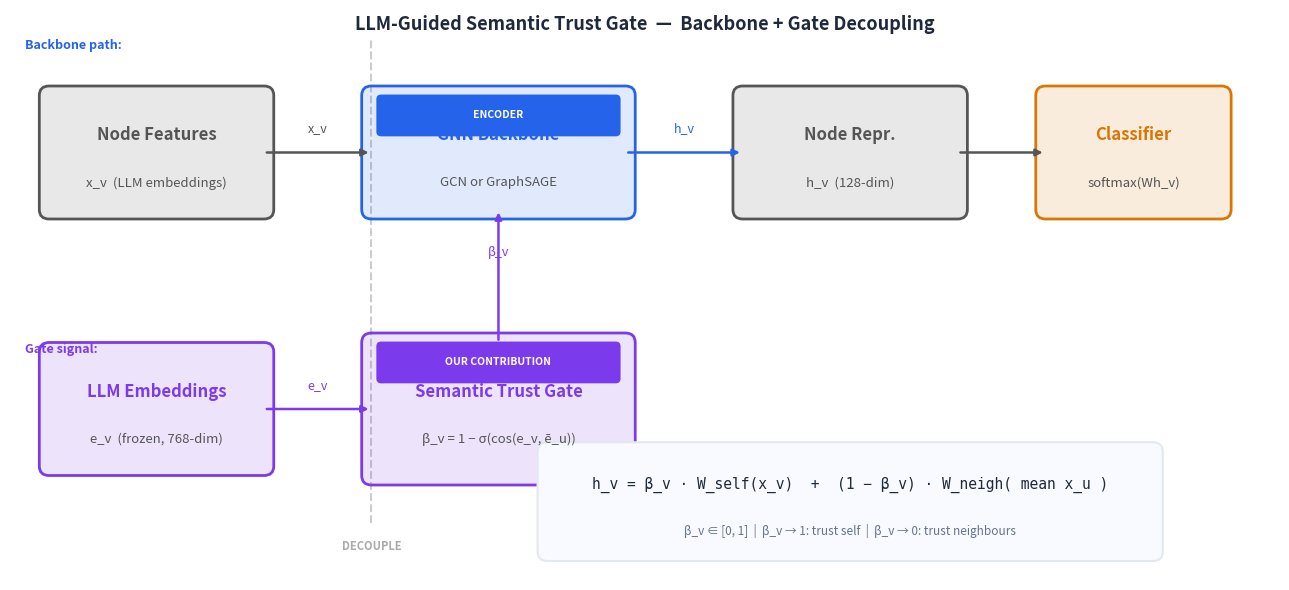

Write Python code to recreate this figure. (Note: this script raises an exception after producing the figure.)
"""
Architecture diagram: GCN/GraphSAGE backbone + LLM-only gate signal.
Highlights the decoupling: backbone handles aggregation, LLM handles trust.
"""
import matplotlib
matplotlib.use("Agg")
import matplotlib.pyplot as plt
import matplotlib.patches as mpatches
from matplotlib.patches import FancyArrowPatch

fig, ax = plt.subplots(figsize=(13, 6))
ax.set_xlim(0, 13); ax.set_ylim(0, 6); ax.axis("off")
fig.patch.set_facecolor("white")

def box(ax, x, y, w, h, color, label, sub=None, badge=None, radius=0.35):
    rect = mpatches.FancyBboxPatch((x - w/2, y - h/2), w, h,
        boxstyle=f"round,pad=0.1", linewidth=2,
        edgecolor=color, facecolor=color + "22", zorder=2)
    ax.add_patch(rect)
    ax.text(x, y + (0.18 if sub else 0), label,
            ha="center", va="center", fontsize=12, fontweight="bold", color=color, zorder=3)
    if sub:
        ax.text(x, y - 0.32, sub, ha="center", va="center",
                fontsize=9.5, color="#555555", style="italic", zorder=3)
    if badge:
        bx = mpatches.FancyBboxPatch((x - w/2 + 0.1, y + h/2 - 0.38), w - 0.2, 0.34,
            boxstyle="round,pad=0.05", linewidth=0, facecolor=color, zorder=4)
        ax.add_patch(bx)
        ax.text(x, y + h/2 - 0.21, badge, ha="center", va="center",
                fontsize=7.5, color="white", fontweight="bold", zorder=5)

def arrow(ax, x1, y1, x2, y2, color="#555555", label=None, style="arc3,rad=0"):
    ax.annotate("", xy=(x2, y2), xytext=(x1, y1),
        arrowprops=dict(arrowstyle="-|>", lw=1.8, color=color,
                        connectionstyle=style))
    if label:
        mx, my = (x1+x2)/2, (y1+y2)/2
        ax.text(mx, my + 0.18, label, ha="center", va="bottom", fontsize=9, color=color)

# ── Top row: backbone path ──────────────────────────────────────────────────
# Input node features
box(ax, 1.5, 4.5, 2.2, 1.2, "#555555",
    "Node Features", "x_v  (LLM embeddings)")

# GCN / GraphSAGE backbone
box(ax, 5.0, 4.5, 2.6, 1.2, "#2563EB",
    "GNN Backbone",
    "GCN or GraphSAGE",
    badge="ENCODER")

# Hidden representation
box(ax, 8.6, 4.5, 2.2, 1.2, "#555555",
    "Node Repr.", "h_v  (128-dim)")

# Output
box(ax, 11.5, 4.5, 1.8, 1.2, "#D97706",
    "Classifier",
    "softmax(Wh_v)")

arrow(ax, 2.6, 4.5, 3.7, 4.5, "#555555", "x_v")
arrow(ax, 6.3, 4.5, 7.5, 4.5, "#2563EB", "h_v")
arrow(ax, 9.7, 4.5, 10.6, 4.5, "#555555")

# ── Bottom row: LLM gate signal ──────────────────────────────────────────────
box(ax, 1.5, 1.8, 2.2, 1.2, "#7C3AED",
    "LLM Embeddings", "e_v  (frozen, 768-dim)")

box(ax, 5.0, 1.8, 2.6, 1.4, "#7C3AED",
    "Semantic Trust Gate",
    "β_v = 1 − σ(cos(e_v, ē_u))",
    badge="OUR CONTRIBUTION")

# Arrow: LLM embeddings → gate
arrow(ax, 2.6, 1.8, 3.7, 1.8, "#7C3AED", "e_v")

# Arrow: gate signal β_v goes up to GNN backbone
arrow(ax, 5.0, 2.5, 5.0, 3.9, "#7C3AED", "β_v", style="arc3,rad=0.0")

# Dashed separator line
ax.plot([3.7, 3.7], [0.6, 5.7], color="#CCCCCC", lw=1.5, ls="--", zorder=1)
ax.text(3.7, 0.35, "DECOUPLE", ha="center", va="center",
        fontsize=8, color="#AAAAAA", fontweight="bold")

# ── Equation box ────────────────────────────────────────────────────────────
eq_box = mpatches.FancyBboxPatch((5.5, 0.3), 6.2, 1.05,
    boxstyle="round,pad=0.1", linewidth=1.5,
    edgecolor="#E2E8F0", facecolor="#F8FAFF", zorder=2)
ax.add_patch(eq_box)
ax.text(8.6, 1.0,
        r"h_v = β_v · W_self(x_v)  +  (1 − β_v) · W_neigh( mean x_u )",
        ha="center", va="center", fontsize=10.5,
        color="#1E293B", family="monospace", zorder=3)
ax.text(8.6, 0.52,
        "β_v ∈ [0, 1]  |  β_v → 1: trust self  |  β_v → 0: trust neighbours",
        ha="center", va="center", fontsize=8.5, color="#64748B", zorder=3)

# ── Labels ───────────────────────────────────────────────────────────────────
ax.text(0.15, 5.7, "Backbone path:", fontsize=9, color="#2563EB",
        fontweight="bold", va="top")
ax.text(0.15, 2.5, "Gate signal:", fontsize=9, color="#7C3AED",
        fontweight="bold", va="top")

# Title
ax.text(6.5, 5.85,
        "LLM-Guided Semantic Trust Gate  —  Backbone + Gate Decoupling",
        ha="center", va="center", fontsize=13, fontweight="bold", color="#1E293B")

out = "/home/lam23005/STEM-GNN/figures/arch_backbone.png"
plt.tight_layout()
plt.savefig(out, dpi=150, bbox_inches="tight", facecolor="white")
print(f"Saved → {out}")
